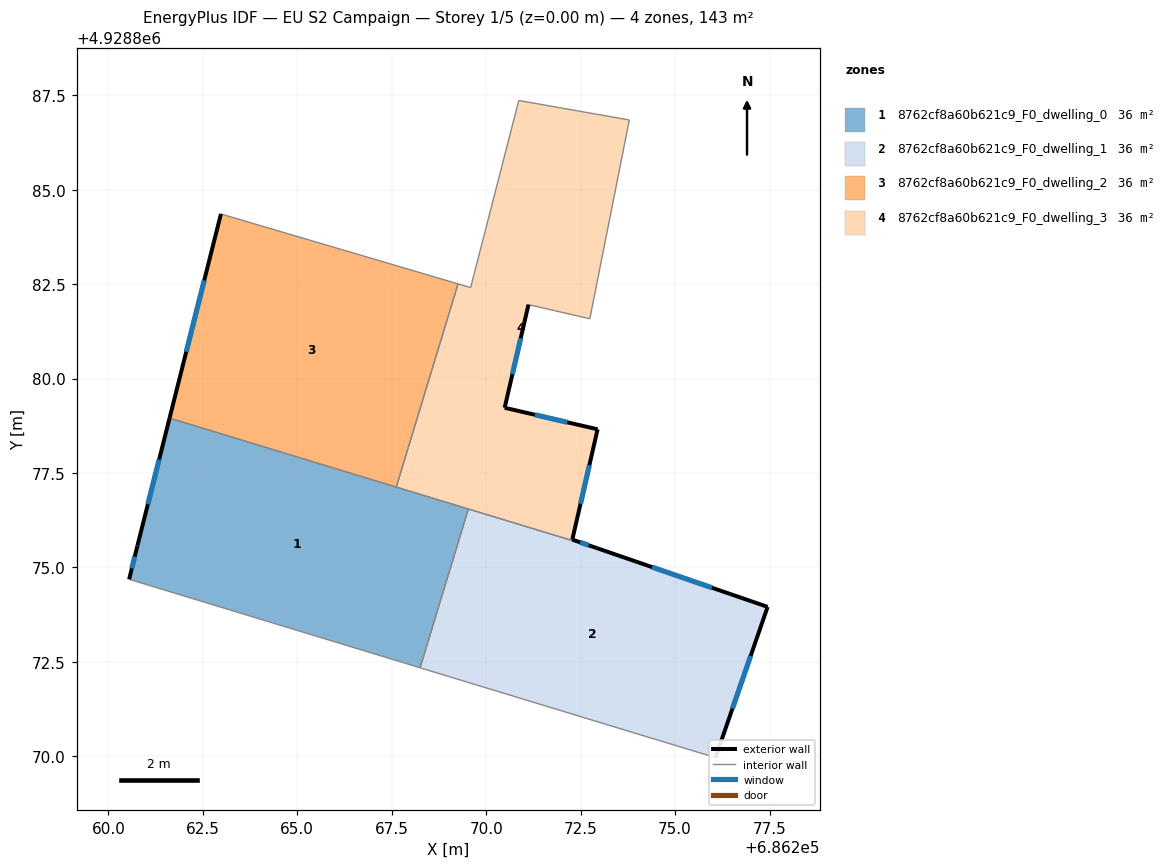
=== STOREY PLAN SPEC (per zone: floor XY polygon, exterior-wall plan segments, windows/doors) ===
zone 1: 8762cf8a60b621c9_F0_dwelling_0  (35.8 m²)
  floor: (686269.53, 4928876.55) (686268.25, 4928872.34) (686260.55, 4928874.69) (686260.77, 4928875.58) (686261.62, 4928878.95)
  exterior wall: (686260.77, 4928875.58) – (686260.55, 4928874.69)  [0.9 m]
    window: (686260.70, 4928875.29) – (686260.62, 4928874.98)  [0.3 m²]
  exterior wall: (686261.62, 4928878.95) – (686260.77, 4928875.58)  [3.5 m]
    window: (686261.34, 4928877.86) – (686261.05, 4928876.67)  [1.3 m²]
  interior walls: 4
zone 2: 8762cf8a60b621c9_F0_dwelling_1  (35.8 m²)
  floor: (686277.45, 4928873.96) (686276.07, 4928869.97) (686268.25, 4928872.34) (686269.53, 4928876.55) (686272.92, 4928875.52)
  exterior wall: (686276.07, 4928869.97) – (686277.45, 4928873.96)  [4.2 m]
    window: (686276.52, 4928871.26) – (686277.00, 4928872.66)  [1.5 m²]
  exterior wall: (686277.45, 4928873.96) – (686272.92, 4928875.52)  [4.8 m]
    window: (686275.98, 4928874.46) – (686274.39, 4928875.01)  [1.8 m²]
  interior walls: 3
zone 3: 8762cf8a60b621c9_F0_dwelling_2  (35.8 m²)
  floor: (686269.26, 4928882.51) (686267.62, 4928877.13) (686261.62, 4928878.95) (686262.98, 4928884.36)
  exterior wall: (686262.98, 4928884.36) – (686261.62, 4928878.95)  [5.6 m]
    window: (686262.54, 4928882.60) – (686262.06, 4928880.71)  [2.0 m²]
  interior walls: 3
zone 4: 8762cf8a60b621c9_F0_dwelling_3  (35.8 m²)
  floor: (686273.79, 4928886.84) (686272.74, 4928881.58) (686271.12, 4928881.96) (686270.49, 4928879.23) (686272.95, 4928878.66) (686272.28, 4928875.74) (686272.92, 4928875.52) (686267.62, 4928877.13) (686269.26, 4928882.51) (686269.59, 4928882.41) (686270.86, 4928887.36)
  exterior wall: (686270.49, 4928879.23) – (686271.12, 4928881.96)  [2.8 m]
    window: (686270.69, 4928880.11) – (686270.91, 4928881.07)  [1.0 m²]
  exterior wall: (686272.95, 4928878.66) – (686270.49, 4928879.23)  [2.5 m]
    window: (686272.15, 4928878.84) – (686271.29, 4928879.04)  [0.9 m²]
  exterior wall: (686272.28, 4928875.74) – (686272.95, 4928878.66)  [3.0 m]
    window: (686272.50, 4928876.69) – (686272.73, 4928877.71)  [1.1 m²]
  exterior wall: (686272.92, 4928875.52) – (686272.28, 4928875.74)  [0.7 m]
    window: (686272.71, 4928875.59) – (686272.49, 4928875.67)  [0.2 m²]
  interior walls: 8

=== DERIVED (storey summary) ===
Building: EU S2 Campaign
Storey: 1 of 5  (floor level z = 0.00 m)
Storey gross floor area: 143.4 m²
Zones on this storey: 4
  - 8762cf8a60b621c9_F0_dwelling_0: floor 35.8 m²; exterior wall 4.4 m (13.2 m²); 2 window(s) 1.6 m²; WWR 12.2%
  - 8762cf8a60b621c9_F0_dwelling_1: floor 35.8 m²; exterior wall 9.0 m (27.0 m²); 2 window(s) 3.3 m²; WWR 12.2%
  - 8762cf8a60b621c9_F0_dwelling_2: floor 35.8 m²; exterior wall 5.6 m (16.7 m²); 1 window(s) 2.0 m²; WWR 12.2%
  - 8762cf8a60b621c9_F0_dwelling_3: floor 35.8 m²; exterior wall 9.0 m (27.0 m²); 4 window(s) 3.3 m²; WWR 12.2%
Zone adjacency (shared interzone walls):
  - 8762cf8a60b621c9_F0_dwelling_0 ↔ 8762cf8a60b621c9_F0_dwelling_1
  - 8762cf8a60b621c9_F0_dwelling_0 ↔ 8762cf8a60b621c9_F0_dwelling_2
  - 8762cf8a60b621c9_F0_dwelling_0 ↔ 8762cf8a60b621c9_F0_dwelling_3
  - 8762cf8a60b621c9_F0_dwelling_1 ↔ 8762cf8a60b621c9_F0_dwelling_3
  - 8762cf8a60b621c9_F0_dwelling_2 ↔ 8762cf8a60b621c9_F0_dwelling_3